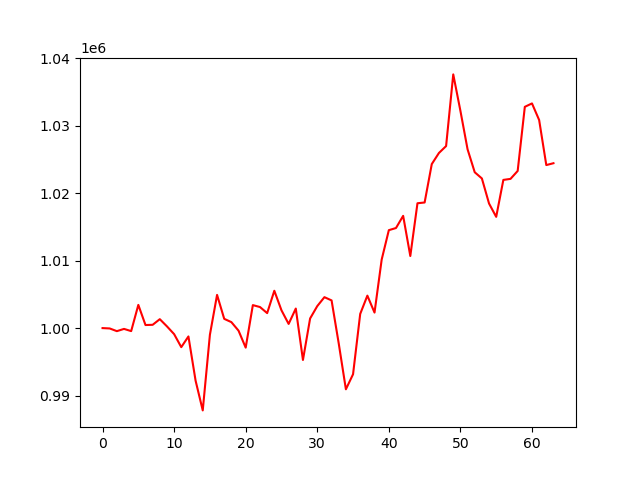

Values plotted in this chart, from the file beside it:
account_value, date, daily_return
1000000, 2023-04-05, 
999946, 2023-04-06, -5.35959999999891e-05
999547, 2023-04-10, -0.0003996
999879, 2023-04-11, 0.0003327
999554, 2023-04-12, -0.0003256
1003439, 2023-04-13, 0.003887
1000453, 2023-04-14, -0.002976
1000488, 2023-04-17, 3.516207372533664e-05
1001322, 2023-04-18, 0.0008338
1000253, 2023-04-19, -0.001068
999103, 2023-04-20, -0.00115
997175, 2023-04-21, -0.00193
998761, 2023-04-24, 0.001591
992204, 2023-04-25, -0.006565
987795, 2023-04-26, -0.004444
999011, 2023-04-27, 0.01135
1004924, 2023-04-28, 0.005919
1001371, 2023-05-01, -0.003535
1000884, 2023-05-02, -0.000486
999619, 2023-05-03, -0.001264
997104, 2023-05-04, -0.002516
1003408, 2023-05-05, 0.006323
1003121, 2023-05-08, -0.0002865
1002221, 2023-05-09, -0.000897
1005536, 2023-05-10, 0.003308
1002637, 2023-05-11, -0.002883
1000618, 2023-05-12, -0.002014
1002898, 2023-05-15, 0.002278
995276, 2023-05-16, -0.0076
1001425, 2023-05-17, 0.006178
1003261, 2023-05-18, 0.001833
1004586, 2023-05-19, 0.001321
1004105, 2023-05-22, -0.0004785
997719, 2023-05-23, -0.00636
990925, 2023-05-24, -0.00681
993156, 2023-05-25, 0.002252
1002101, 2023-05-26, 0.009006
1004813, 2023-05-30, 0.002707
1002301, 2023-05-31, -0.0025
1010158, 2023-06-01, 0.00784
1014521, 2023-06-02, 0.004319
1014840, 2023-06-05, 0.0003138
1016643, 2023-06-06, 0.001777
1010690, 2023-06-07, -0.005855
1018512, 2023-06-08, 0.007739
1018625, 2023-06-09, 0.0001113
1024321, 2023-06-12, 0.005592
1025967, 2023-06-13, 0.001607
1026991, 2023-06-14, 0.0009978
1037619, 2023-06-15, 0.01035
1032218, 2023-06-16, -0.005205
1026514, 2023-06-20, -0.005526
1023110, 2023-06-21, -0.003316
1022190, 2023-06-22, -0.0008995
1018474, 2023-06-23, -0.003635
1016497, 2023-06-26, -0.001941
1021974, 2023-06-27, 0.005388
1022126, 2023-06-28, 0.0001489
1023302, 2023-06-29, 0.00115
1032810, 2023-06-30, 0.009291
... 4 more rows
